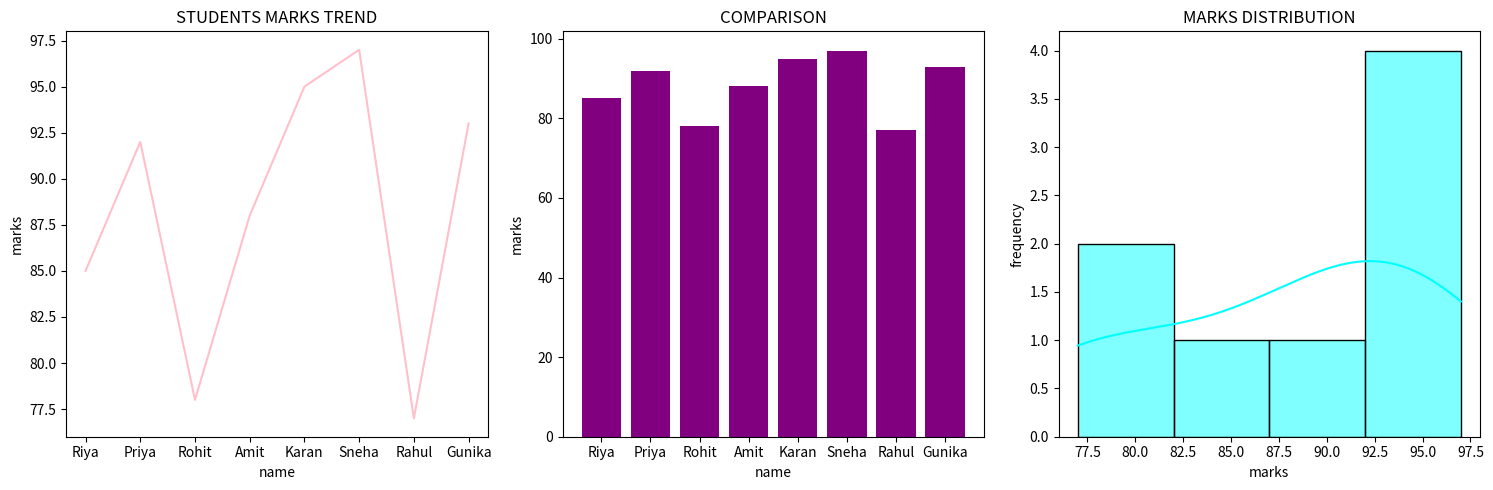

The matplotlib source for this figure:
import pandas as pd
import matplotlib.pyplot as plt
import seaborn as sns
data = {
    "NAME": ["Riya", "Priya", "Rohit", "Amit", "Karan","Sneha","Rahul","Gunika"],
    "MARKS": [85, 92, 78, 88, 95,97,77,93]
}
df = pd.DataFrame(data)
fig = plt.figure(figsize=(15,5))

ax1 = fig.add_subplot(1,3,1)
sns.lineplot(x = df["NAME"],y = df["MARKS"],color = "pink",ax=ax1)
ax1.set_title("STUDENTS MARKS TREND")
ax1.set_xlabel("name")
ax1.set_ylabel("marks")

ax2 = fig.add_subplot(1,3,2)
ax2.bar(df["NAME"],df["MARKS"],color = "purple")
ax2.set_title("COMPARISON")
ax2.set_xlabel("name")
ax2.set_ylabel("marks")

ax3 = fig.add_subplot(1,3,3)
sns.histplot(df["MARKS"],kde = True,color = "cyan",ax=ax3)
ax3.set_title("MARKS DISTRIBUTION")
ax3.set_xlabel("marks")
ax3.set_ylabel("frequency")
plt.tight_layout()
plt.show()

print("INSIGHTS")
print("Sneha obtained highest marks")
print("Rohit obtained least marks")
print("most of the students obtained marks above 80")
